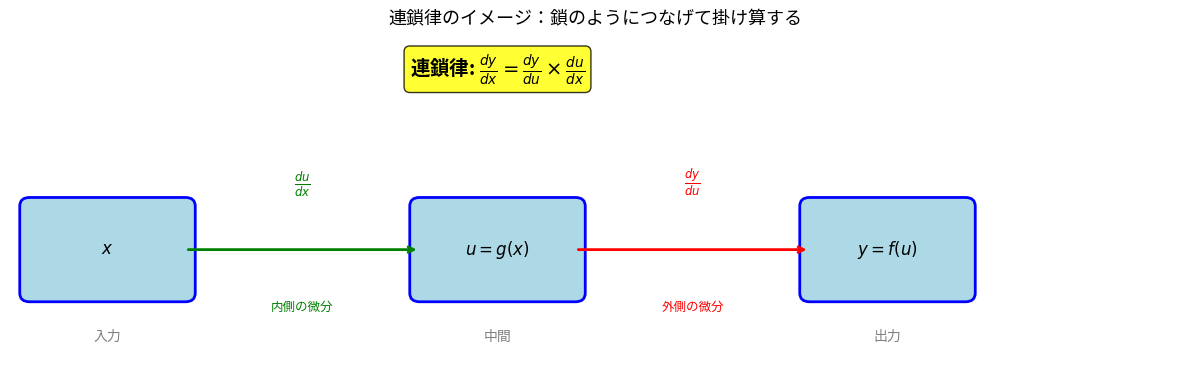
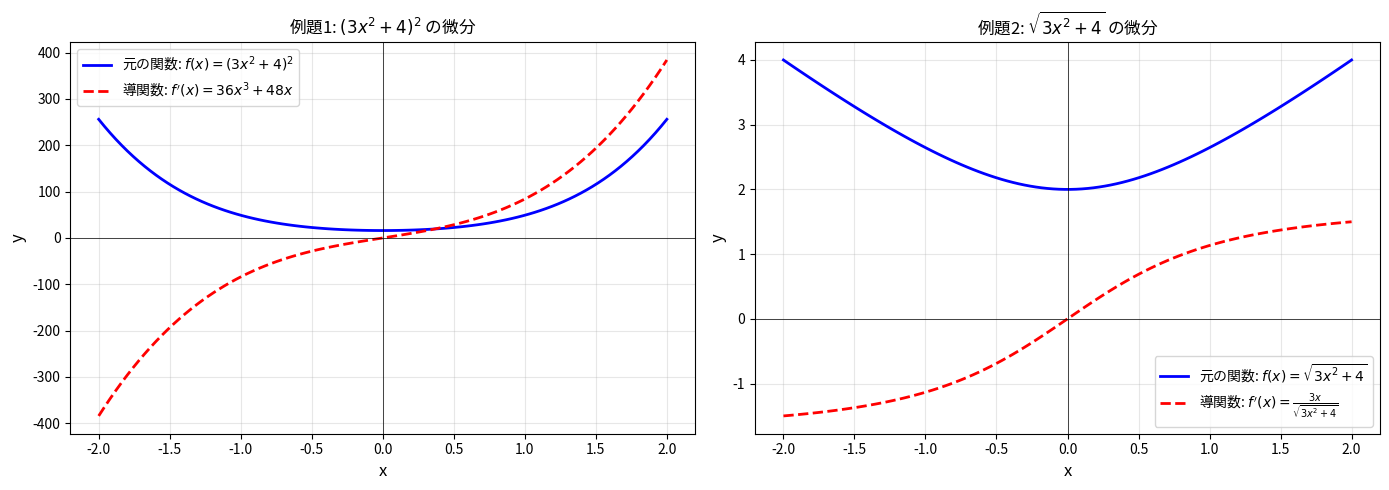
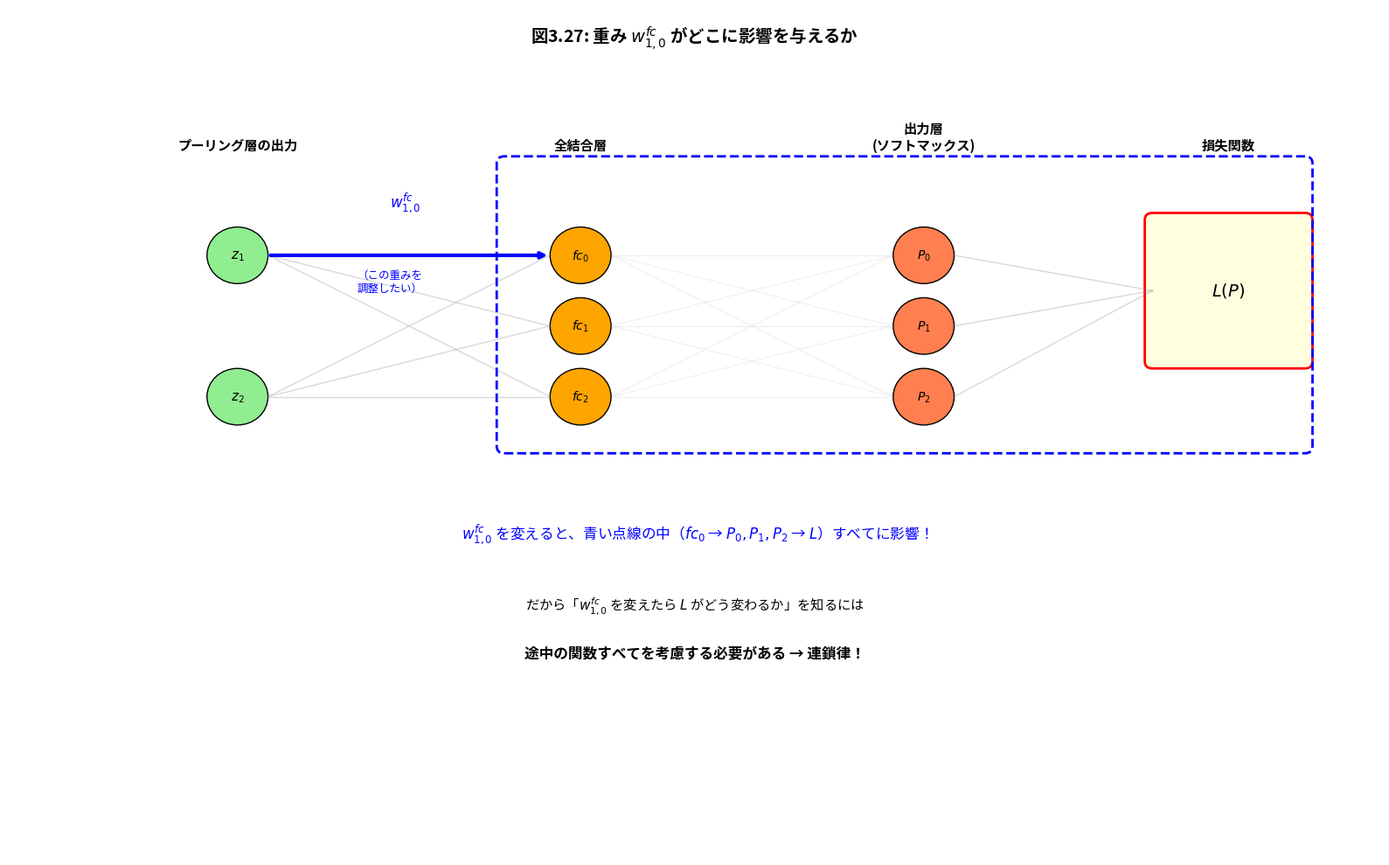
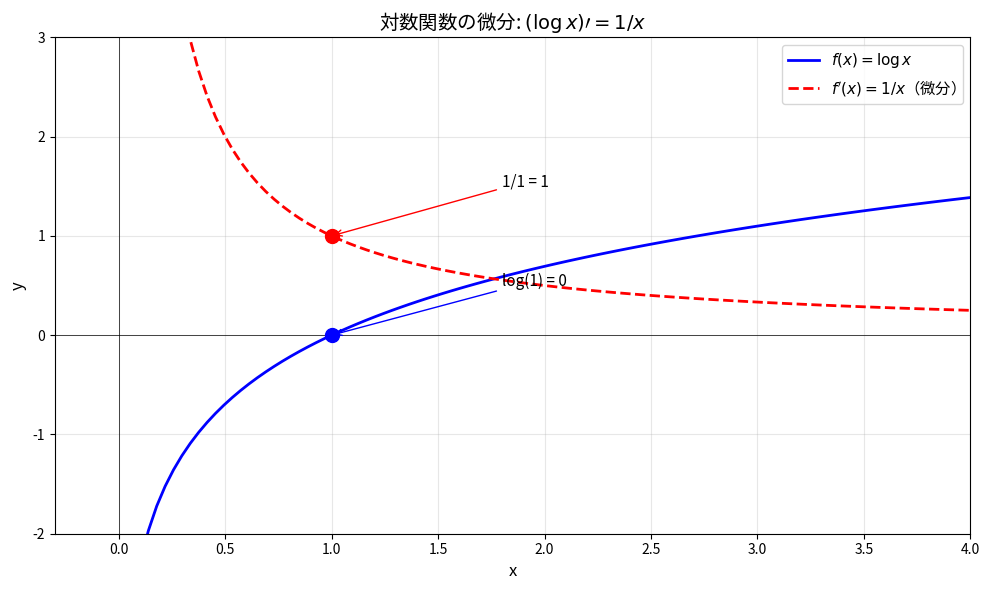
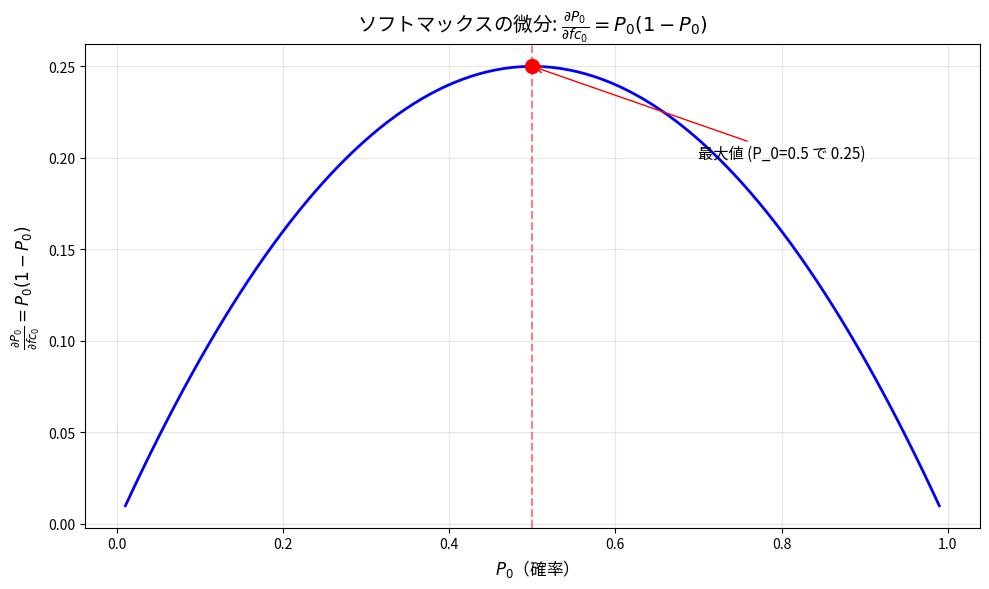
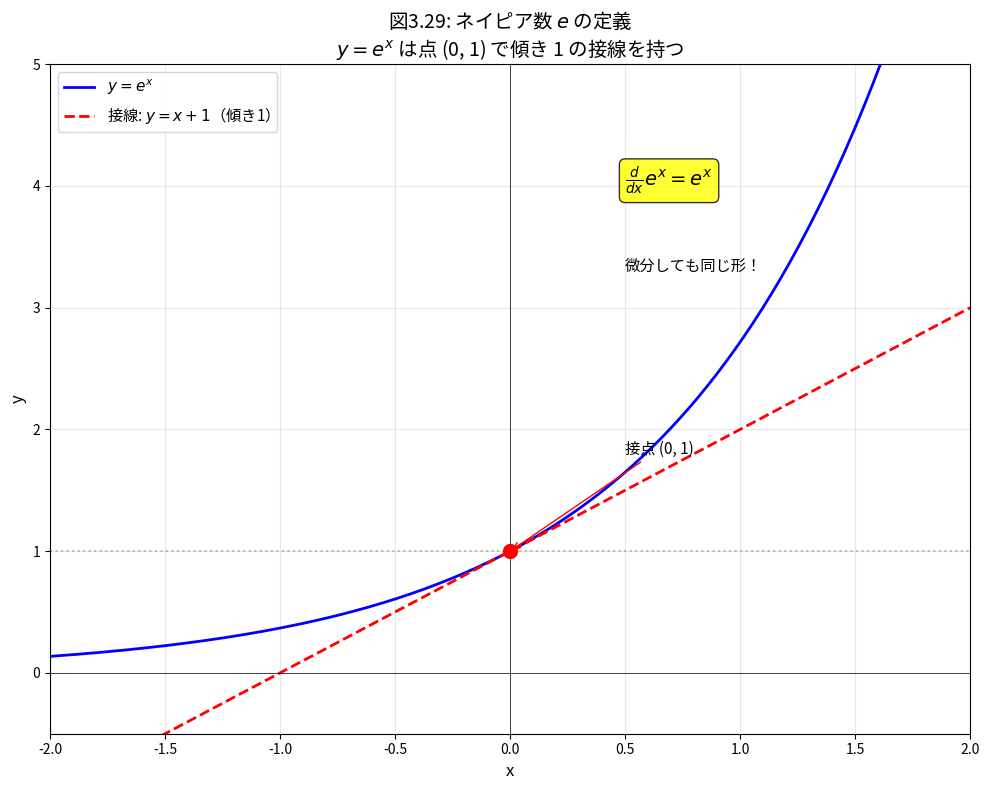
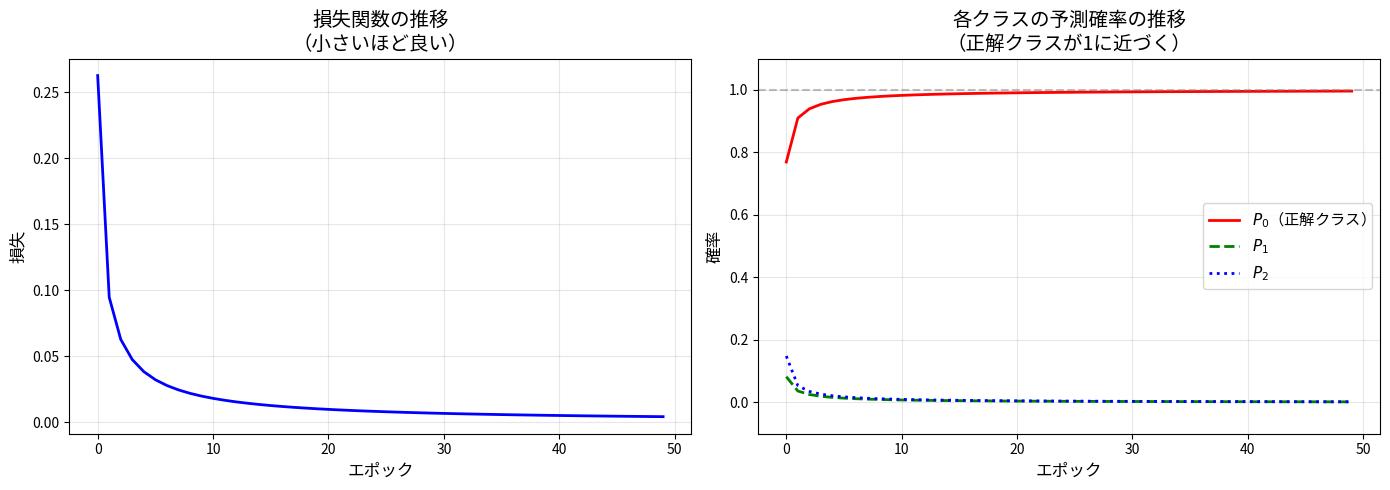

Python code for these plots, in order:
import numpy as np
import matplotlib.pyplot as plt
from matplotlib.patches import FancyBboxPatch, Circle

# 合成関数の具体例

print("=== 合成関数の具体例 ===")
print()

# 例: f(x) = x², g(x) = 3x + 1 のとき、f(g(x)) は？
def g(x):
    """内側の関数: 3x + 1"""
    return 3 * x + 1

def f(u):
    """外側の関数: u²"""
    return u ** 2

def f_of_g(x):
    """合成関数: f(g(x)) = (3x + 1)²"""
    return f(g(x))  # まずg(x)を計算して、その結果をfに入れる

x = 2
print(f"x = {x} のとき:")
print(f"")
print(f"ステップ1: まず g(x) = 3×{x} + 1 = {g(x)} を計算")
print(f"ステップ2: その結果を f に入れる: f({g(x)}) = {g(x)}² = {f(g(x))}")
print(f"")
print(f"つまり、f(g({x})) = {f_of_g(x)}")

# 連鎖律の図解

fig, ax = plt.subplots(figsize=(12, 4))
ax.set_xlim(0, 12)
ax.set_ylim(0, 4)

# x → u → y の流れを図示
boxes = [
    (1, 1.5, '$x$', '入力'),
    (5, 1.5, '$u = g(x)$', '中間'),
    (9, 1.5, '$y = f(u)$', '出力'),
]

for x_pos, y_pos, label, desc in boxes:
    box = FancyBboxPatch((x_pos - 0.8, y_pos - 0.5), 1.6, 1,
                          boxstyle='round,pad=0.1', facecolor='lightblue',
                          edgecolor='blue', linewidth=2)
    ax.add_patch(box)
    ax.text(x_pos, y_pos, label, fontsize=12, ha='center', va='center')
    ax.text(x_pos, y_pos - 1, desc, fontsize=10, ha='center', va='center', color='gray')

# 矢印
ax.annotate('', xy=(4.2, 1.5), xytext=(1.8, 1.5),
            arrowprops=dict(arrowstyle='->', color='green', lw=2))
ax.text(3, 2.2, r"$\frac{du}{dx}$", fontsize=12, ha='center', color='green')
ax.text(3, 0.8, '内側の微分', fontsize=9, ha='center', color='green')

ax.annotate('', xy=(8.2, 1.5), xytext=(5.8, 1.5),
            arrowprops=dict(arrowstyle='->', color='red', lw=2))
ax.text(7, 2.2, r"$\frac{dy}{du}$", fontsize=12, ha='center', color='red')
ax.text(7, 0.8, '外側の微分', fontsize=9, ha='center', color='red')

# 下に公式
ax.text(5, 3.5, r'連鎖律: $\frac{dy}{dx} = \frac{dy}{du} \times \frac{du}{dx}$', 
        fontsize=14, ha='center', fontweight='bold',
        bbox=dict(boxstyle='round', facecolor='yellow', alpha=0.8))

ax.axis('off')
plt.title('連鎖律のイメージ：鎖のようにつなげて掛け算する', fontsize=13)
plt.tight_layout()
plt.show()

# 例題1の計算を確認

print("=== 例題1: f(x) = (3x² + 4)² を微分 ===")
print()

def f1(x):
    """元の関数"""
    return (3*x**2 + 4)**2

def f1_derivative(x):
    """連鎖律で求めた導関数: 36x³ + 48x"""
    return 36*x**3 + 48*x

# 数値微分（答え合わせ用）
def numerical_derivative(f, x, h=0.0001):
    """微分の定義に従って計算（確認用）"""
    return (f(x + h) - f(x - h)) / (2 * h)

print("連鎖律の計算過程:")
print("  内側: u = 3x² + 4")
print("  外側: y = u²")
print("  内側の微分: du/dx = 6x")
print("  外側の微分: dy/du = 2u")
print("  連鎖律: dy/dx = 2u × 6x = 12xu = 12x(3x² + 4) = 36x³ + 48x")
print()

print("検算（数値微分と比較）:")
for x in [1, 2, 3]:
    analytical = f1_derivative(x)  # 連鎖律で計算した結果
    numerical = numerical_derivative(f1, x)  # 定義通りに計算した結果
    print(f"  x={x}: 連鎖律の結果={analytical:.1f}, 数値微分={numerical:.1f} → 一致！")

# 例題2の計算を確認

print("=== 例題2: f(x) = √(3x² + 4) を微分 ===")
print()

def f2(x):
    return np.sqrt(3*x**2 + 4)

def f2_derivative(x):
    """連鎖律で求めた導関数: 3x / √(3x² + 4)"""
    return 3*x / np.sqrt(3*x**2 + 4)

print("連鎖律の計算過程:")
print("  内側: u = 3x² + 4")
print("  外側: y = √u = u^(1/2)")
print("  内側の微分: du/dx = 6x")
print("  外側の微分: dy/du = (1/2)u^(-1/2) = 1/(2√u)")
print("  連鎖律: dy/dx = 1/(2√u) × 6x = 3x/√u = 3x/√(3x² + 4)")
print()

print("検算:")
for x in [1, 2, 3]:
    analytical = f2_derivative(x)
    numerical = numerical_derivative(f2, x)
    print(f"  x={x}: 連鎖律の結果={analytical:.4f}, 数値微分={numerical:.4f} → 一致！")

# 例題1と例題2のグラフ

fig, axes = plt.subplots(1, 2, figsize=(14, 5))

x = np.linspace(-2, 2, 100)

# 例題1
ax = axes[0]
ax.plot(x, f1(x), 'b-', linewidth=2, label='元の関数: $f(x) = (3x^2+4)^2$')
ax.plot(x, f1_derivative(x), 'r--', linewidth=2, label="導関数: $f'(x) = 36x^3+48x$")
ax.axhline(y=0, color='k', linewidth=0.5)
ax.axvline(x=0, color='k', linewidth=0.5)
ax.set_xlabel('x', fontsize=12)
ax.set_ylabel('y', fontsize=12)
ax.set_title('例題1: $(3x^2+4)^2$ の微分', fontsize=12)
ax.legend(loc='upper left')
ax.grid(True, alpha=0.3)

# 例題2
ax = axes[1]
ax.plot(x, f2(x), 'b-', linewidth=2, label=r'元の関数: $f(x) = \sqrt{3x^2+4}$')
ax.plot(x, f2_derivative(x), 'r--', linewidth=2, label=r"導関数: $f'(x) = \frac{3x}{\sqrt{3x^2+4}}$")
ax.axhline(y=0, color='k', linewidth=0.5)
ax.axvline(x=0, color='k', linewidth=0.5)
ax.set_xlabel('x', fontsize=12)
ax.set_ylabel('y', fontsize=12)
ax.set_title(r'例題2: $\sqrt{3x^2+4}$ の微分', fontsize=12)
ax.legend()
ax.grid(True, alpha=0.3)

plt.tight_layout()
plt.show()

print("赤い点線（導関数）は、青い線（元の関数）の『傾き』を表しています。")
print("例えば、例題2で x=0 のとき導関数=0 なので、元の関数は x=0 で水平（傾き0）です。")

# 図3.27: ネットワーク構造と重みの影響範囲

fig, ax = plt.subplots(figsize=(16, 10))
ax.set_xlim(0, 18)
ax.set_ylim(0, 12)

ax.text(9, 11.5, '図3.27: 重み $w_{1,0}^{fc}$ がどこに影響を与えるか', 
        fontsize=14, fontweight='bold', ha='center')

# プーリング層
ax.text(3, 10, 'プーリング層の出力', fontsize=11, fontweight='bold', ha='center')
for i, (y, label) in enumerate([(8.5, '$z_1$'), (6.5, '$z_2$')]):
    circle = Circle((3, y), 0.4, facecolor='lightgreen', edgecolor='black')
    ax.add_patch(circle)
    ax.text(3, y, label, fontsize=11, ha='center', va='center')

# 全結合層
ax.text(7.5, 10, '全結合層', fontsize=11, fontweight='bold', ha='center')
fc_neurons = [(7.5, 8.5, '$fc_0$'), (7.5, 7.5, '$fc_1$'), (7.5, 6.5, '$fc_2$')]
for x, y, label in fc_neurons:
    circle = Circle((x, y), 0.4, facecolor='orange', edgecolor='black')
    ax.add_patch(circle)
    ax.text(x, y, label, fontsize=10, ha='center', va='center')

# 重要な重み（ハイライト）
ax.annotate('', xy=(7.1, 8.5), xytext=(3.4, 8.5),
            arrowprops=dict(arrowstyle='->', color='blue', lw=3))
ax.text(5, 9.2, '$w_{1,0}^{fc}$', fontsize=12, color='blue', fontweight='bold')
ax.text(5, 8.0, '（この重みを\n調整したい）', fontsize=9, color='blue', ha='center')

# その他の重み
other_connections = [
    (3.4, 6.5, 7.1, 8.5), (3.4, 8.5, 7.1, 7.5), (3.4, 6.5, 7.1, 7.5),
    (3.4, 8.5, 7.1, 6.5), (3.4, 6.5, 7.1, 6.5),
]
for x1, y1, x2, y2 in other_connections:
    ax.plot([x1, x2], [y1, y2], 'gray', alpha=0.3, linewidth=1)

# 出力層
ax.text(12, 10, '出力層\n(ソフトマックス)', fontsize=11, fontweight='bold', ha='center')
output_neurons = [(12, 8.5, '$P_0$'), (12, 7.5, '$P_1$'), (12, 6.5, '$P_2$')]
for x, y, label in output_neurons:
    circle = Circle((x, y), 0.4, facecolor='coral', edgecolor='black')
    ax.add_patch(circle)
    ax.text(x, y, label, fontsize=10, ha='center', va='center')

# 全結合層→出力層の接続
for fx, fy, _ in fc_neurons:
    for ox, oy, _ in output_neurons:
        ax.plot([fx + 0.4, ox - 0.4], [fy, oy], 'gray', alpha=0.2, linewidth=0.5)

# 損失関数
ax.text(16, 10, '損失関数', fontsize=11, fontweight='bold', ha='center')
loss_box = FancyBboxPatch((15, 7), 2, 2, boxstyle='round,pad=0.1',
                           facecolor='lightyellow', edgecolor='red', linewidth=2)
ax.add_patch(loss_box)
ax.text(16, 8, '$L(P)$', fontsize=14, ha='center', va='center')

# 出力層→損失関数の接続
for ox, oy, _ in output_neurons:
    ax.plot([ox + 0.4, 15], [oy, 8], 'gray', alpha=0.3, linewidth=1)

# 影響範囲のボックス
highlight = FancyBboxPatch((6.5, 5.8), 10.5, 4, boxstyle='round,pad=0.1',
                            facecolor='none', edgecolor='blue', linestyle='--', linewidth=2)
ax.add_patch(highlight)

# 説明
ax.text(9, 4.5, '$w_{1,0}^{fc}$ を変えると、青い点線の中（$fc_0$ → $P_0, P_1, P_2$ → $L$）すべてに影響！', 
        fontsize=12, ha='center', color='blue')
ax.text(9, 3.5, 'だから「$w_{1,0}^{fc}$ を変えたら $L$ がどう変わるか」を知るには', fontsize=11, ha='center')
ax.text(9, 2.8, '途中の関数すべてを考慮する必要がある → 連鎖律！', fontsize=12, ha='center', fontweight='bold')

ax.axis('off')
plt.tight_layout()
plt.show()

# ∂fc_0/∂w_{1,0}^fc の計算

print("=== ∂fc_0/∂w_{1,0}^fc の計算 ===")
print()
print("fc_0 = w_{1,0}^fc × z_1 + w_{2,0}^fc × z_2")
print()
print("w_{1,0}^fc で偏微分すると:")
print("  ∂(w_{1,0}^fc × z_1)/∂w_{1,0}^fc = z_1  ← w_{1,0}^fc を含む項")
print("  ∂(w_{2,0}^fc × z_2)/∂w_{1,0}^fc = 0   ← w_{1,0}^fc を含まない")
print()
print("よって: ∂fc_0/∂w_{1,0}^fc = z_1")
print()
print("【直感的な理解】")
print("w_{1,0}^fc を 1 増やすと、fc_0 は z_1 だけ増える")

# 対数関数の微分の可視化

fig, ax = plt.subplots(figsize=(10, 6))

x = np.linspace(0.1, 4, 100)

ax.plot(x, np.log(x), 'b-', linewidth=2, label=r'$f(x) = \log x$')
ax.plot(x, 1/x, 'r--', linewidth=2, label=r"$f'(x) = 1/x$（微分）")
ax.axhline(y=0, color='k', linewidth=0.5)
ax.axvline(x=0, color='k', linewidth=0.5)

# x=1での値
ax.scatter([1], [0], color='blue', s=100, zorder=5)
ax.scatter([1], [1], color='red', s=100, zorder=5)
ax.annotate('log(1) = 0', xy=(1, 0), xytext=(1.8, 0.5), fontsize=11,
            arrowprops=dict(arrowstyle='->', color='blue'))
ax.annotate("1/1 = 1", xy=(1, 1), xytext=(1.8, 1.5), fontsize=11,
            arrowprops=dict(arrowstyle='->', color='red'))

ax.set_xlabel('x', fontsize=12)
ax.set_ylabel('y', fontsize=12)
ax.set_title(r'対数関数の微分: $(\log x)\prime = 1/x$', fontsize=14)
ax.legend(fontsize=11)
ax.grid(True, alpha=0.3)
ax.set_xlim(-0.3, 4)
ax.set_ylim(-2, 3)

plt.tight_layout()
plt.show()

print("【重要公式】 d/dx (log x) = 1/x")
print()
print("これを使って、損失関数 L(P) = -t_0 log P_0 - ... を P_0 で微分すると:")
print("∂L/∂P_0 = -t_0 × (1/P_0) = -t_0/P_0")

# ∂P_0/∂fc_0 = P_0(1-P_0) の可視化

fig, ax = plt.subplots(figsize=(10, 6))

P0 = np.linspace(0.01, 0.99, 100)
derivative = P0 * (1 - P0)

ax.plot(P0, derivative, 'b-', linewidth=2)
ax.axvline(x=0.5, color='red', linestyle='--', alpha=0.5)
ax.scatter([0.5], [0.25], color='red', s=100, zorder=5)

ax.set_xlabel('$P_0$（確率）', fontsize=12)
ax.set_ylabel(r'$\frac{\partial P_0}{\partial fc_0} = P_0(1-P_0)$', fontsize=12)
ax.set_title(r'ソフトマックスの微分: $\frac{\partial P_0}{\partial fc_0} = P_0(1-P_0)$', fontsize=14)
ax.grid(True, alpha=0.3)

ax.annotate('最大値 (P_0=0.5 で 0.25)', xy=(0.5, 0.25), xytext=(0.7, 0.2), fontsize=11,
            arrowprops=dict(arrowstyle='->', color='red'))

plt.tight_layout()
plt.show()

print("【結果】∂P_0/∂fc_0 = P_0(1 - P_0)")
print()
print("同様に:")
print("  ∂P_1/∂fc_0 = -P_1 × P_0  （P_1 は fc_0 が増えると減る）")
print("  ∂P_2/∂fc_0 = -P_2 × P_0  （P_2 も fc_0 が増えると減る）")

# 図3.29: ネイピア数の定義

fig, ax = plt.subplots(figsize=(10, 8))

x = np.linspace(-2, 2, 200)

# y = e^x
ax.plot(x, np.exp(x), 'b-', linewidth=2, label=r'$y = e^x$')

# 点(0, 1)での接線 y = x + 1
ax.plot(x, x + 1, 'r--', linewidth=2, label=r'接線: $y = x + 1$（傾き1）')

# 点(0, 1)
ax.scatter([0], [1], color='red', s=100, zorder=5)
ax.annotate('接点 (0, 1)', xy=(0, 1), xytext=(0.5, 1.8), fontsize=11,
            arrowprops=dict(arrowstyle='->', color='red'))

ax.axhline(y=0, color='k', linewidth=0.5)
ax.axvline(x=0, color='k', linewidth=0.5)
ax.axhline(y=1, color='gray', linestyle=':', alpha=0.5)

ax.set_xlabel('x', fontsize=12)
ax.set_ylabel('y', fontsize=12)
ax.set_title('図3.29: ネイピア数 $e$ の定義\n$y = e^x$ は点 (0, 1) で傾き 1 の接線を持つ', fontsize=14)
ax.legend(loc='upper left', fontsize=11)
ax.grid(True, alpha=0.3)
ax.set_xlim(-2, 2)
ax.set_ylim(-0.5, 5)

# 説明テキスト
ax.text(0.5, 4, r'$\frac{d}{dx}e^x = e^x$', fontsize=14, 
        bbox=dict(boxstyle='round', facecolor='yellow', alpha=0.8))
ax.text(0.5, 3.3, '微分しても同じ形！', fontsize=11)

plt.tight_layout()
plt.show()

print("ネイピア数 e ≈ 2.71828...")
print()
print("【e の特別な性質】")
print("  (e^x)' = e^x  ← 微分しても形が変わらない！")
print()
print("これがソフトマックスで e を使う理由です。")
print("計算が非常にシンプルになります。")

# 完全な実装

def softmax(x):
    """ソフトマックス関数：数値を確率に変換"""
    x_shifted = x - np.max(x)  # 数値安定性のため
    exp_x = np.exp(x_shifted)
    return exp_x / np.sum(exp_x)

def cross_entropy_loss(P, t):
    """クロスエントロピー損失：予測の間違い具合を計算"""
    return -np.sum(t * np.log(P + 1e-10))

# 設定
z = np.array([1.5, 2.0])  # 入力 [z1, z2]
t = np.array([1, 0, 0])   # 正解（クラス0が正解）
w = np.array([[0.5, 0.3, 0.2],   # z1からの重み
              [0.4, 0.5, 0.1]])  # z2からの重み

print("=== 連鎖律による勾配計算の完全な例 ===")
print()
print(f"入力: z = {z}  (z1={z[0]}, z2={z[1]})")
print(f"正解: t = {t}  (クラス0が正解)")
print()

# 順伝播
fc = z @ w  # 全結合層の出力
P = softmax(fc)  # ソフトマックス
L = cross_entropy_loss(P, t)  # 損失

print("【順伝播（前から順に計算）】")
print(f"  fc = [fc_0, fc_1, fc_2] = {fc}")
print(f"  P  = [P_0, P_1, P_2]   = [{P[0]:.4f}, {P[1]:.4f}, {P[2]:.4f}]")
print(f"  損失 L = {L:.4f}")
print()

# 勾配計算（連鎖律の結果を使用）
# ∂L/∂w_{1,0}^fc = (P_0 - t_0) × z_1
dL_dw10 = (P[0] - t[0]) * z[0]

print("【連鎖律による勾配計算】")
print(f"  ∂L/∂w_{{1,0}}^fc = (P_0 - t_0) × z_1")
print(f"                  = ({P[0]:.4f} - {t[0]}) × {z[0]}")
print(f"                  = {P[0] - t[0]:.4f} × {z[0]}")
print(f"                  = {dL_dw10:.4f}")

# 数値微分で検算

def compute_loss(w10_value):
    """w_{1,0}^fc を変えたときの損失"""
    w_temp = w.copy()
    w_temp[0, 0] = w10_value
    fc_temp = z @ w_temp
    P_temp = softmax(fc_temp)
    return cross_entropy_loss(P_temp, t)

# 数値微分
h = 0.0001
numerical_grad = (compute_loss(w[0, 0] + h) - compute_loss(w[0, 0] - h)) / (2 * h)

print("【検算: 数値微分との比較】")
print(f"  連鎖律での計算: {dL_dw10:.6f}")
print(f"  数値微分の結果: {numerical_grad:.6f}")
print(f"  差: {abs(dL_dw10 - numerical_grad):.10f}")
print()
print("  → ほぼ一致！連鎖律の計算が正しいことを確認。")

# 学習のシミュレーション

def train_step(w, z, t, learning_rate):
    """1回の学習ステップ"""
    fc = z @ w
    P = softmax(fc)
    L = cross_entropy_loss(P, t)
    
    # 勾配: (P - t) の各要素と z の外積
    grad = np.outer(z, P - t)
    
    # 重み更新
    w_new = w - learning_rate * grad
    return w_new, L, P

# 学習の実行
np.random.seed(42)
w = np.random.randn(2, 3) * 0.5
z = np.array([1.5, 2.0])
t = np.array([1, 0, 0])

losses = []
probs = []

print("=== 学習の進行 ===")
print()

for epoch in range(50):
    w, L, P = train_step(w, z, t, learning_rate=0.5)
    losses.append(L)
    probs.append(P.copy())
    
    if epoch < 5 or (epoch + 1) % 10 == 0:
        predicted_class = np.argmax(P)
        print(f"エポック{epoch+1:2d}: 損失={L:.4f}, P_0={P[0]:.3f}, 予測クラス={predicted_class}")

print()
print(f"最終結果: P_0 = {probs[-1][0]:.4f}")
print(f"正解クラス(0)の確率が {probs[-1][0]*100:.1f}% に向上！")

# 学習の可視化

fig, axes = plt.subplots(1, 2, figsize=(14, 5))

# 損失の推移
ax = axes[0]
ax.plot(losses, 'b-', linewidth=2)
ax.set_xlabel('エポック', fontsize=12)
ax.set_ylabel('損失', fontsize=12)
ax.set_title('損失関数の推移\n（小さいほど良い）', fontsize=14)
ax.grid(True, alpha=0.3)

# 確率の推移
ax = axes[1]
probs_array = np.array(probs)
ax.plot(probs_array[:, 0], 'r-', linewidth=2, label='$P_0$（正解クラス）')
ax.plot(probs_array[:, 1], 'g--', linewidth=2, label='$P_1$')
ax.plot(probs_array[:, 2], 'b:', linewidth=2, label='$P_2$')
ax.axhline(y=1, color='gray', linestyle='--', alpha=0.5)
ax.set_xlabel('エポック', fontsize=12)
ax.set_ylabel('確率', fontsize=12)
ax.set_title('各クラスの予測確率の推移\n（正解クラスが1に近づく）', fontsize=14)
ax.legend(fontsize=11)
ax.grid(True, alpha=0.3)
ax.set_ylim(-0.1, 1.1)

plt.tight_layout()
plt.show()

print("【結果の解釈】")
print("・左のグラフ: 損失が減少 → 予測が改善している")
print("・右のグラフ: 正解クラス(赤)の確率が上昇 → 正しく予測できるようになった")
